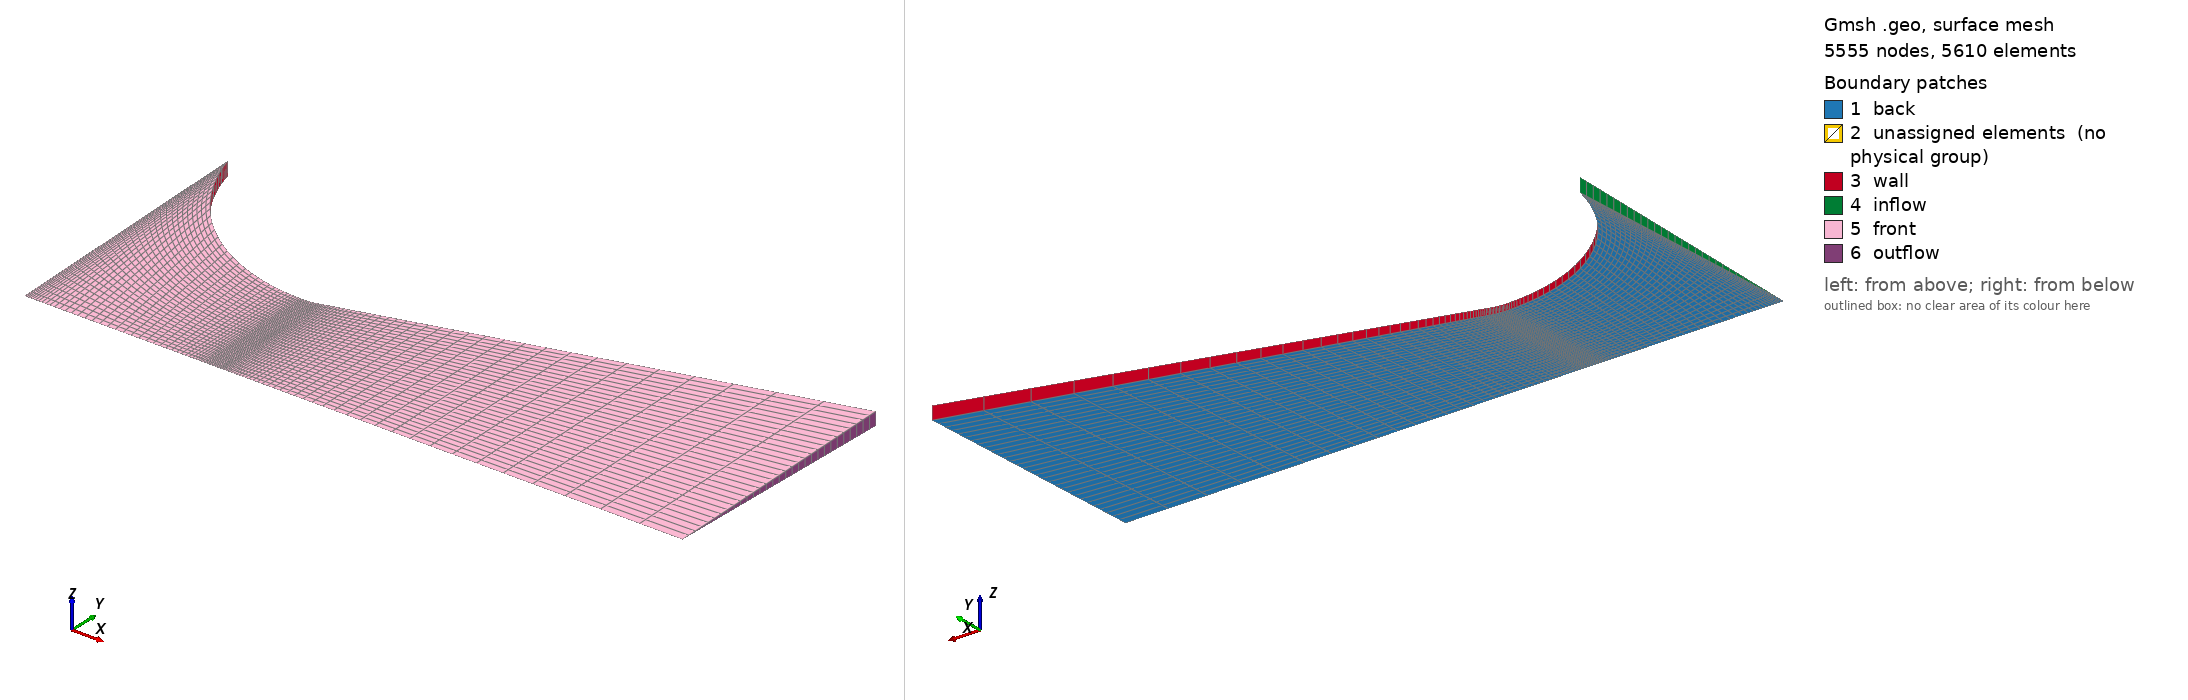

Gmsh geometry script, surface-meshed: 5555 nodes, 5610 surface elements. Boundary patches (legend numbers): 1 back, 2 unassigned elements (no physical group), 3 wall, 4 inflow, 5 front, 6 outflow. Left view from above one corner, right view from below the opposite corner. Legend entries are the model's physical surfaces; 'unassigned elements' are surfaces in no physical group. The drawing asked Gmsh for element sizes between 1% and 20% of the model's largest extent; the script's own settings can give other sizes.

=== conical_mesh.geo (drawn) ===
/*
Point numbering convention:
    0xx: nozzle contour (converging and diverging), except parabolic profile
    1xx: temporary points
    2xx: parabolic profile spline
Line numbering convention:
    0xx: nozzle contours, including parabolic profile spline
Curve loops, surface convention:
    0xx: all
*/

R_t = 1; // throat radius
theta_conical = 15*Pi/180; // half cone angle
theta_n = theta_conical;
theta_i = 75*Pi/180; // angle at inlet section
epsilon = 4; // exit area to throat area ratio
R_e = R_t*Sqrt(epsilon); // exit radius
Rc_div = 0.4*R_t; // radius of curvature just after throat in diverging section
Rc_conv = 1.5*R_t; // radius of curvature of converging section

x_n = Rc_div*Sin(theta_n); // coordinates of point N
y_n = R_t + Rc_div*(1-Cos(theta_n));
x_i = -Rc_conv*Sin(theta_i); // coordinates of inlet section
y_i = R_t + Rc_conv*(1-Cos(theta_i));
x_e = x_n + (R_e-y_n)/Tan(theta_conical); // x coordinate of exit section
revolution_angle = 3*Pi/180; // body's revolution angle

// converging section (circular arc)
Point(100) = {0, R_t+Rc_conv, 0}; // arc center
Point(1) = {x_i, y_i, 0};
Point(2) = {0, R_t, 0};
Point(3) = {x_i, 0, 0};
Point(4) = {0, 0, 0};
Circle(1) = {1, 100, 2};
Line(2) = {3,4};
Line(3) = {3,1};
Line(4) = {4,2};
Curve Loop(1) = {2,4,-1,-3};

// circular arc after throat
Point(101) = {0, R_t+Rc_div, 0}; // arc center
Point(5) = {x_n, y_n, 0};
Point(6) = {x_n, 0, 0};
Circle(5) = {2, 101, 5};
Line(6) = {4,6};
Line(7) = {6,5};
Curve Loop(2) = {6,7,-5,-4};

// conical portion
/// define points on the parabolic section
Point(7) = {x_e, R_e, 0};
Point(8) = {x_e, 0, 0};
Line(8) = {5,7};
Line(9) = {6,8};
Line(10) = {8,7};
Curve Loop(3) = {9,10,-8,-7};



// plane surfaces, transfinite and recombine; extrude and physical entities
Transfinite Curve{1} = 41 Using Bump 0.1;
Transfinite Curve{2} = 41 Using Bump 0.15;
Transfinite Curve{5,6} = 11;
Transfinite Curve{8,9} = 41 Using Progression 1.1;
Transfinite Curve{3,4,7,10} = 31;
For i In {1:3}
    Plane Surface(i) = {i};
    Transfinite Surface{i};
    Recombine Surface{i};
    out~{i}[] = Extrude{
        {1,0,0},
        {0,0,0},
        revolution_angle
    }{
        Surface{i};
        Layers{1};
        Recombine;
    };
EndFor
// rotate all entities for symmetry about xy plane
Rotate{
    {1,0,0},
    {0,0,0},
    -0.5*revolution_angle
}{
    Point{:}; Curve{:}; Surface{:}; Volume{:};
}
Physical Volume("volume", 1) = {};
Physical Surface("back", 1) = {};
Physical Surface("front", 2) = {};
Physical Surface("inflow", 3) = {};
Physical Surface("outflow", 4) = {};
Physical Surface("wall", 5) = {};
For i In {1:3}
    Physical Volume(1) += {out~{i}[1]};
    Physical Surface(1) += {i};
    Physical Surface(2) += {out~{i}[0]};
    Physical Surface(5) += {out~{i}[3]};
EndFor
Physical Surface(3) += {out_1[4]};
Physical Surface(4) += {out_3[2]};

Mesh 3;
